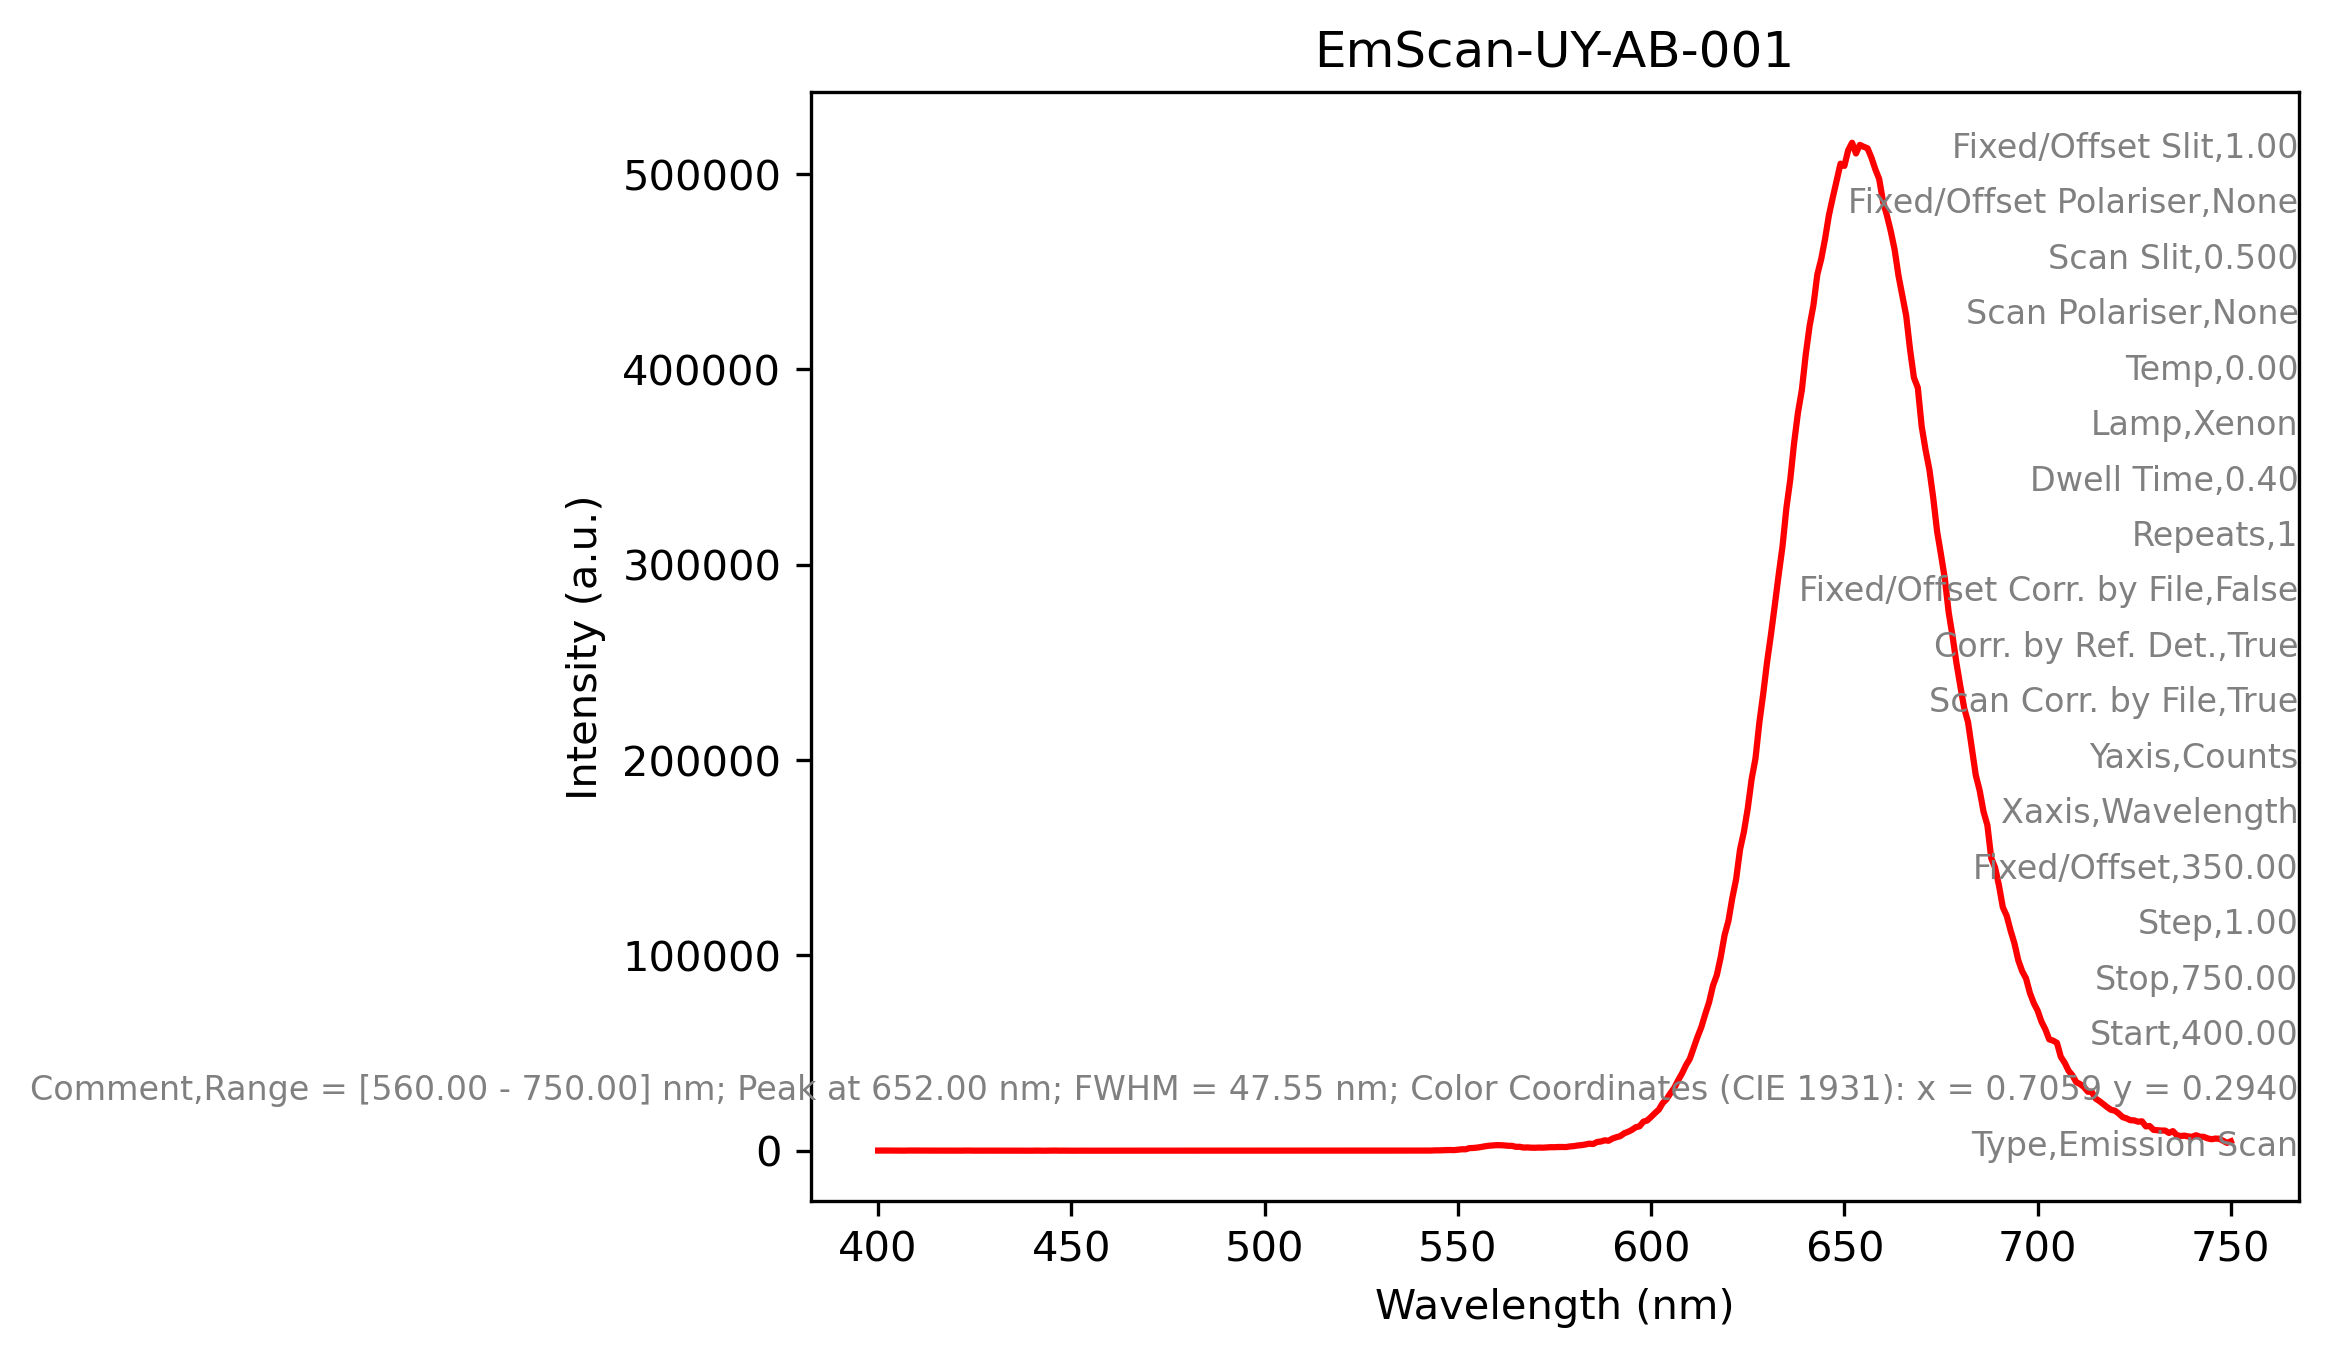

Source data for this figure (header and first rows):
Labels, EmScan_UY_AB_001, 
Type, Emission Scan, 
Comment, Range = [560.00 - 750.00] nm; Peak at 65…, 
Start, 400, 
Stop, 750, 
Step, 1.00, 
Fixed/Offset, 350, 
Xaxis, Wavelength, 
Yaxis, Counts, 
Scan Corr. by File, True, 
Corr. by Ref. Det., True, 
Fixed/Offset Corr. by File, False, 
Repeats, 1, 
Dwell Time, 0.40, 
Lamp, Xenon, 
Temp, 0.00, 
Scan Polariser, None, 
Scan Slit, 0.500, 
Fixed/Offset Polariser, None, 
Fixed/Offset Slit, 1.00, 
Detector, Detector 1, 
400, 1.10263374E+2, 
401, 1.35015411E+2, 
402, 1.29442291E+2, 
403, 1.20150269E+2, 
404, 1.19001160E+2, 
405, 1.35605820E+2, 
406, 1.28582199E+2, 
407, 7.24345551E+1, 
408, 1.36519257E+2, 
409, 1.20616402E+2, 
410, 5.53500252E+1, 
411, 5.07727814E+1, 
412, 7.15268173E+1, 
413, 7.95366058E+1, 
414, 9.15778732E+1, 
415, 8.48225479E+1, 
416, 9.26480789E+1, 
417, 6.14508972E+1, 
418, 8.97229691E+1, 
419, 1.01659683E+2, 
420, 8.11537323E+1, 
421, 6.47656555E+1, 
422, 7.67727814E+1, 
423, 1.22943954E+2, 
424, 7.44190216E+1, 
425, 6.62443008E+1, 
426, 7.82174606E+1, 
427, 8.02830582E+1, 
428, 9.02919998E+1, 
429, 7.41905441E+1, 
430, 6.81381989E+1, 
431, 1.06249214E+2, 
432, 6.82441940E+1, 
433, 7.83736267E+1, 
434, 5.83094292E+1, 
435, 6.63873062E+1, 
436, 5.03390694E+1, 
437, 5.24403915E+1, 
438, 5.05269470E+1, 
439, 6.48362122E+1, 
... 311 more rows
